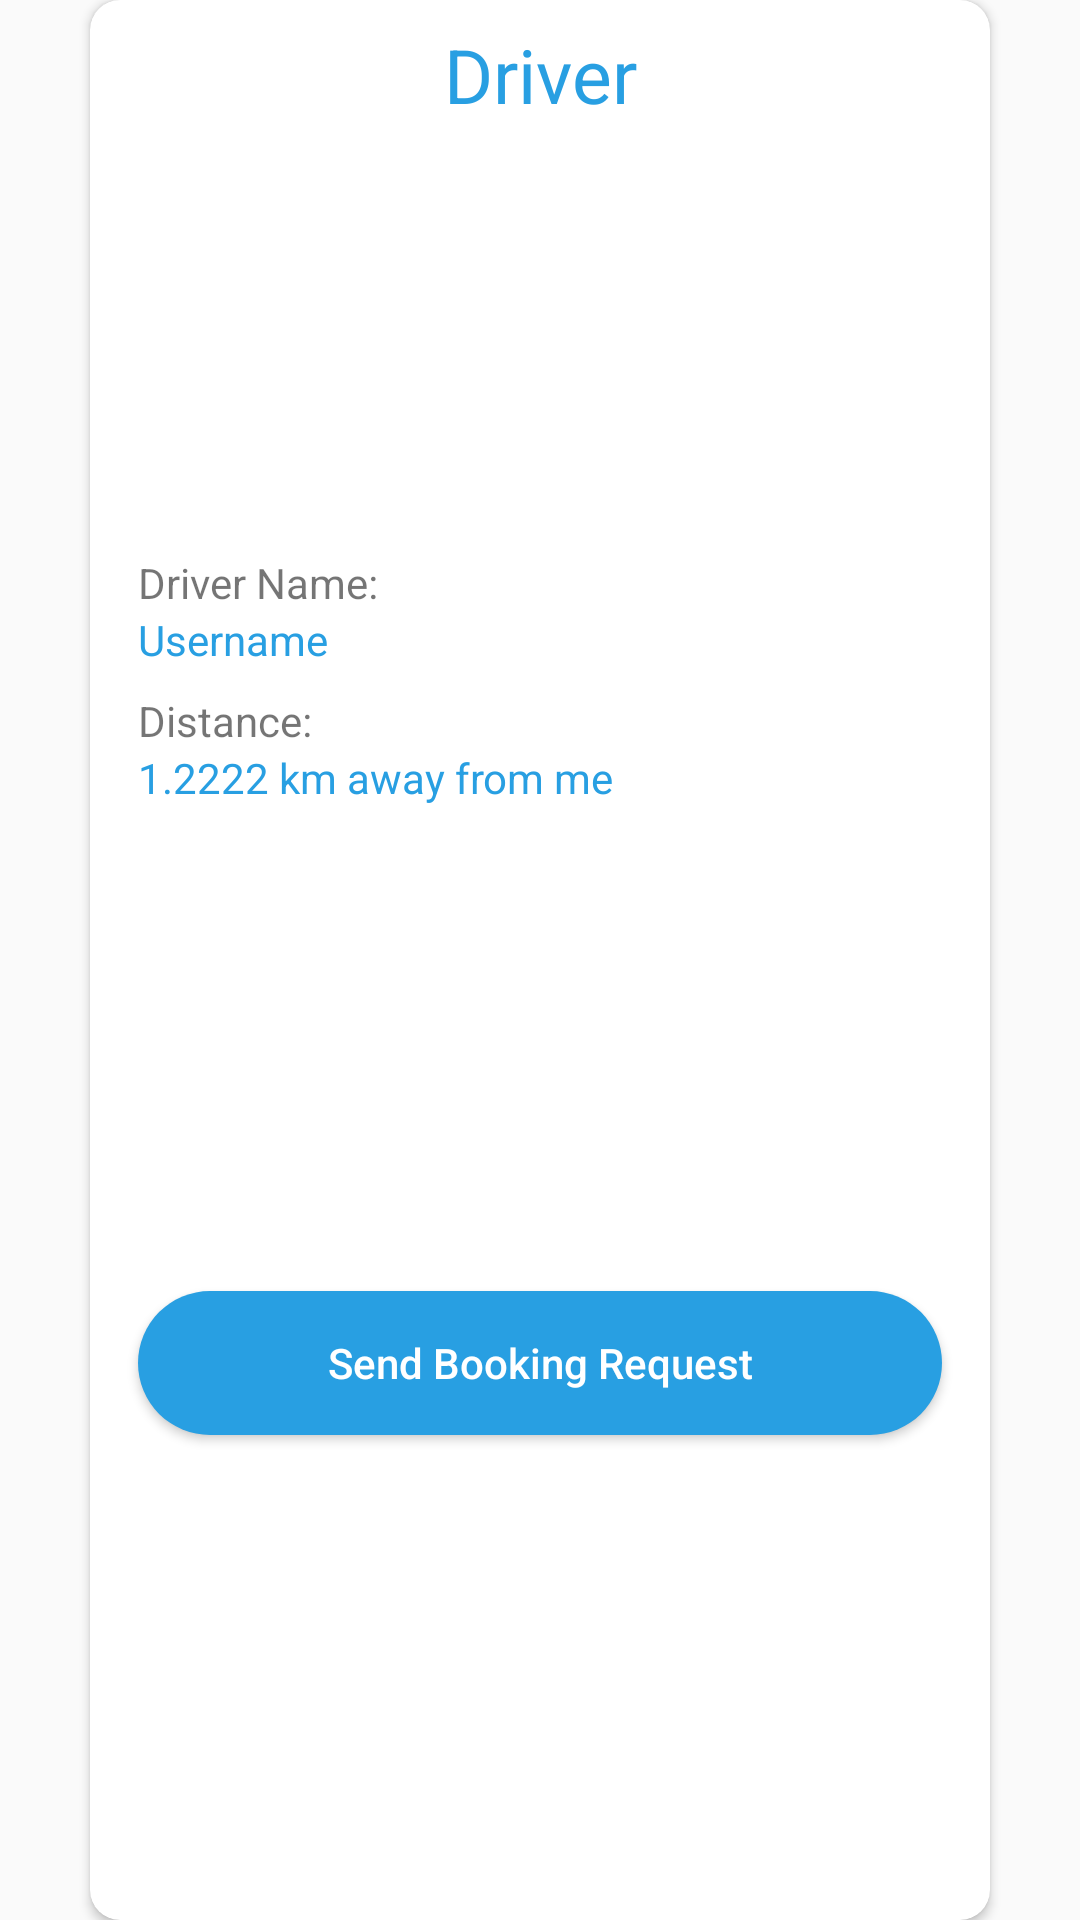

Produce the Android XML layout that renders to this screen, including the resource entries it uses.
<!-- AndroidManifest.xml: application theme Theme.PickAndDrop -->
<!-- res/layout/layout_dialog_driver_detail.xml -->
<?xml version="1.0" encoding="utf-8"?>
<androidx.constraintlayout.widget.ConstraintLayout xmlns:android="http://schemas.android.com/apk/res/android"
    xmlns:app="http://schemas.android.com/apk/res-auto"
    xmlns:tools="http://schemas.android.com/tools"
    android:layout_width="match_parent"
    android:layout_height="wrap_content"
    android:layout_gravity="center">

    <androidx.cardview.widget.CardView
        android:layout_width="300dp"
        android:layout_height="match_parent"
        app:cardCornerRadius="10dp"
        app:layout_constraintBottom_toBottomOf="parent"
        app:layout_constraintEnd_toEndOf="parent"
        app:layout_constraintStart_toStartOf="parent"
        app:layout_constraintTop_toTopOf="parent">

        <androidx.constraintlayout.widget.ConstraintLayout
            android:layout_width="match_parent"
            android:layout_height="match_parent">

            <TextView
                android:id="@+id/textView2"
                android:layout_width="wrap_content"
                android:layout_height="wrap_content"
                android:layout_marginTop="8dp"
                android:text="Driver"
                android:textColor="@color/purple_700"
                android:textSize="25sp"
                app:layout_constraintEnd_toEndOf="parent"
                app:layout_constraintStart_toStartOf="parent"
                app:layout_constraintTop_toTopOf="parent" />

            <ImageView
                android:id="@+id/imageView2"
                android:layout_width="0dp"
                android:layout_height="120dp"
                android:layout_marginStart="16dp"
                android:layout_marginTop="7dp"
                android:layout_marginEnd="16dp"
                app:layout_constraintEnd_toEndOf="parent"
                app:layout_constraintStart_toStartOf="parent"
                app:layout_constraintTop_toBottomOf="@+id/textView2"
                app:srcCompat="@drawable/image" />

            <TextView
                android:id="@+id/textView3"
                android:layout_width="wrap_content"
                android:layout_height="wrap_content"
                android:layout_marginStart="16dp"
                android:layout_marginTop="16dp"
                android:text="Driver Name:"
                app:layout_constraintStart_toStartOf="parent"
                app:layout_constraintTop_toBottomOf="@+id/imageView2" />

            <TextView
                android:id="@+id/textView6"
                android:layout_width="wrap_content"
                android:layout_height="wrap_content"
                android:layout_marginStart="16dp"
                android:layout_marginTop="8dp"
                android:text="Distance:"
                app:layout_constraintStart_toStartOf="parent"
                app:layout_constraintTop_toBottomOf="@+id/driverName" />

            <TextView
                android:id="@+id/driverName"
                android:layout_width="wrap_content"
                android:layout_height="wrap_content"
                android:layout_marginStart="16dp"
                android:text="Username"
                android:textColor="@color/purple_700"
                app:layout_constraintStart_toStartOf="parent"
                app:layout_constraintTop_toBottomOf="@+id/textView3" />

            <TextView
                android:id="@+id/distance"
                android:layout_width="0dp"
                android:layout_height="wrap_content"
                android:layout_marginStart="16dp"
                android:layout_marginEnd="8dp"
                android:text="1.2222 km away from me"
                android:textColor="@color/purple_700"
                app:layout_constraintEnd_toEndOf="parent"
                app:layout_constraintStart_toStartOf="parent"
                app:layout_constraintTop_toBottomOf="@+id/textView6" />

            <Button
                android:id="@+id/btnBookingRequest"
                android:layout_width="0dp"
                android:layout_height="wrap_content"
                android:layout_marginStart="16dp"
                android:layout_marginTop="16dp"
                android:layout_marginEnd="16dp"
                android:layout_marginBottom="16dp"
                android:background="@drawable/edittext_bg"
                android:text="Send Booking Request"
                android:textAllCaps="false"
                android:textColor="@color/white"
                app:layout_constraintBottom_toBottomOf="parent"
                app:layout_constraintEnd_toEndOf="parent"
                app:layout_constraintStart_toStartOf="parent"
                app:layout_constraintTop_toBottomOf="@+id/distance" />


        </androidx.constraintlayout.widget.ConstraintLayout>

    </androidx.cardview.widget.CardView>

</androidx.constraintlayout.widget.ConstraintLayout>
<!-- resources referenced by this layout -->
<resources>
  <color name="purple_700">#289FE2</color>
  <color name="white">#FFFFFFFF</color>
  <!-- drawable edittext_bg (drawable) -->
  <?xml version="1.0" encoding="utf-8"?>
  <selector xmlns:android="http://schemas.android.com/apk/res/android">
      <item>
          <shape>
              <solid android:color="@color/purple_700"/>
              <corners android:radius="40dp"/>
          </shape>
      </item>
  </selector>
  <style name="Theme.PickAndDrop" parent="Theme.Design.Light.NoActionBar">
          
          <item name="colorPrimary">@color/purple_500</item>
          <item name="colorPrimaryVariant">@color/purple_700</item>
          <item name="colorOnPrimary">@color/white</item>
          
          <item name="colorSecondary">@color/teal_200</item>
          <item name="colorSecondaryVariant">@color/teal_700</item>
          <item name="colorOnSecondary">@color/black</item>
          
          <item name="android:statusBarColor" tools:targetApi="l">?attr/colorPrimaryVariant</item>
          
      </style>
  <color name="purple_500">#289FE2</color>
  <color name="teal_200">#FF03DAC5</color>
  <color name="teal_700">#FF018786</color>
  <color name="black">#FF000000</color>
</resources>
